Photos from the image-classification dataset "data" in the GitHub repository saiwho/ikea-dataset-classification. Its 4 classes are: bed, chair, dinnerware, wardrobe.

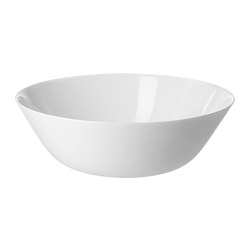
Label: dinnerware

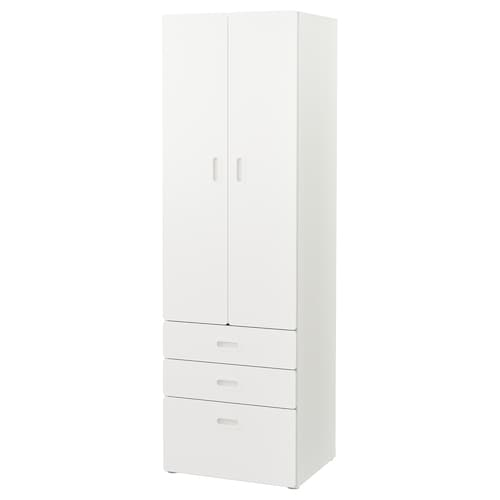
Label: wardrobe

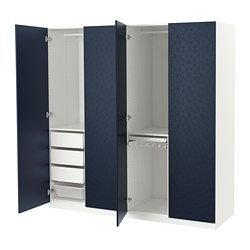
Label: wardrobe

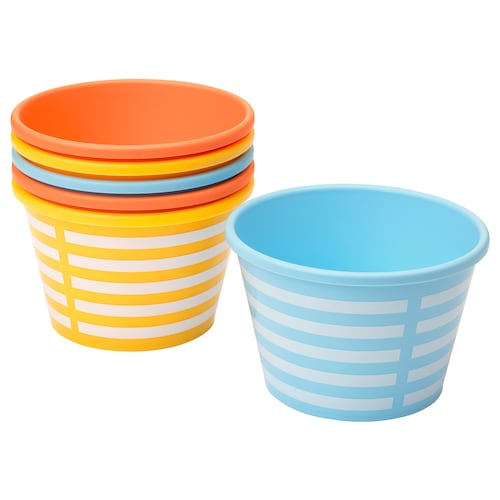
Label: dinnerware

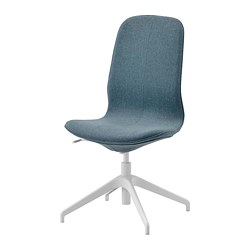
Label: chair

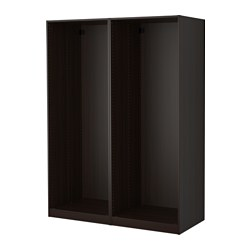
Label: wardrobe
